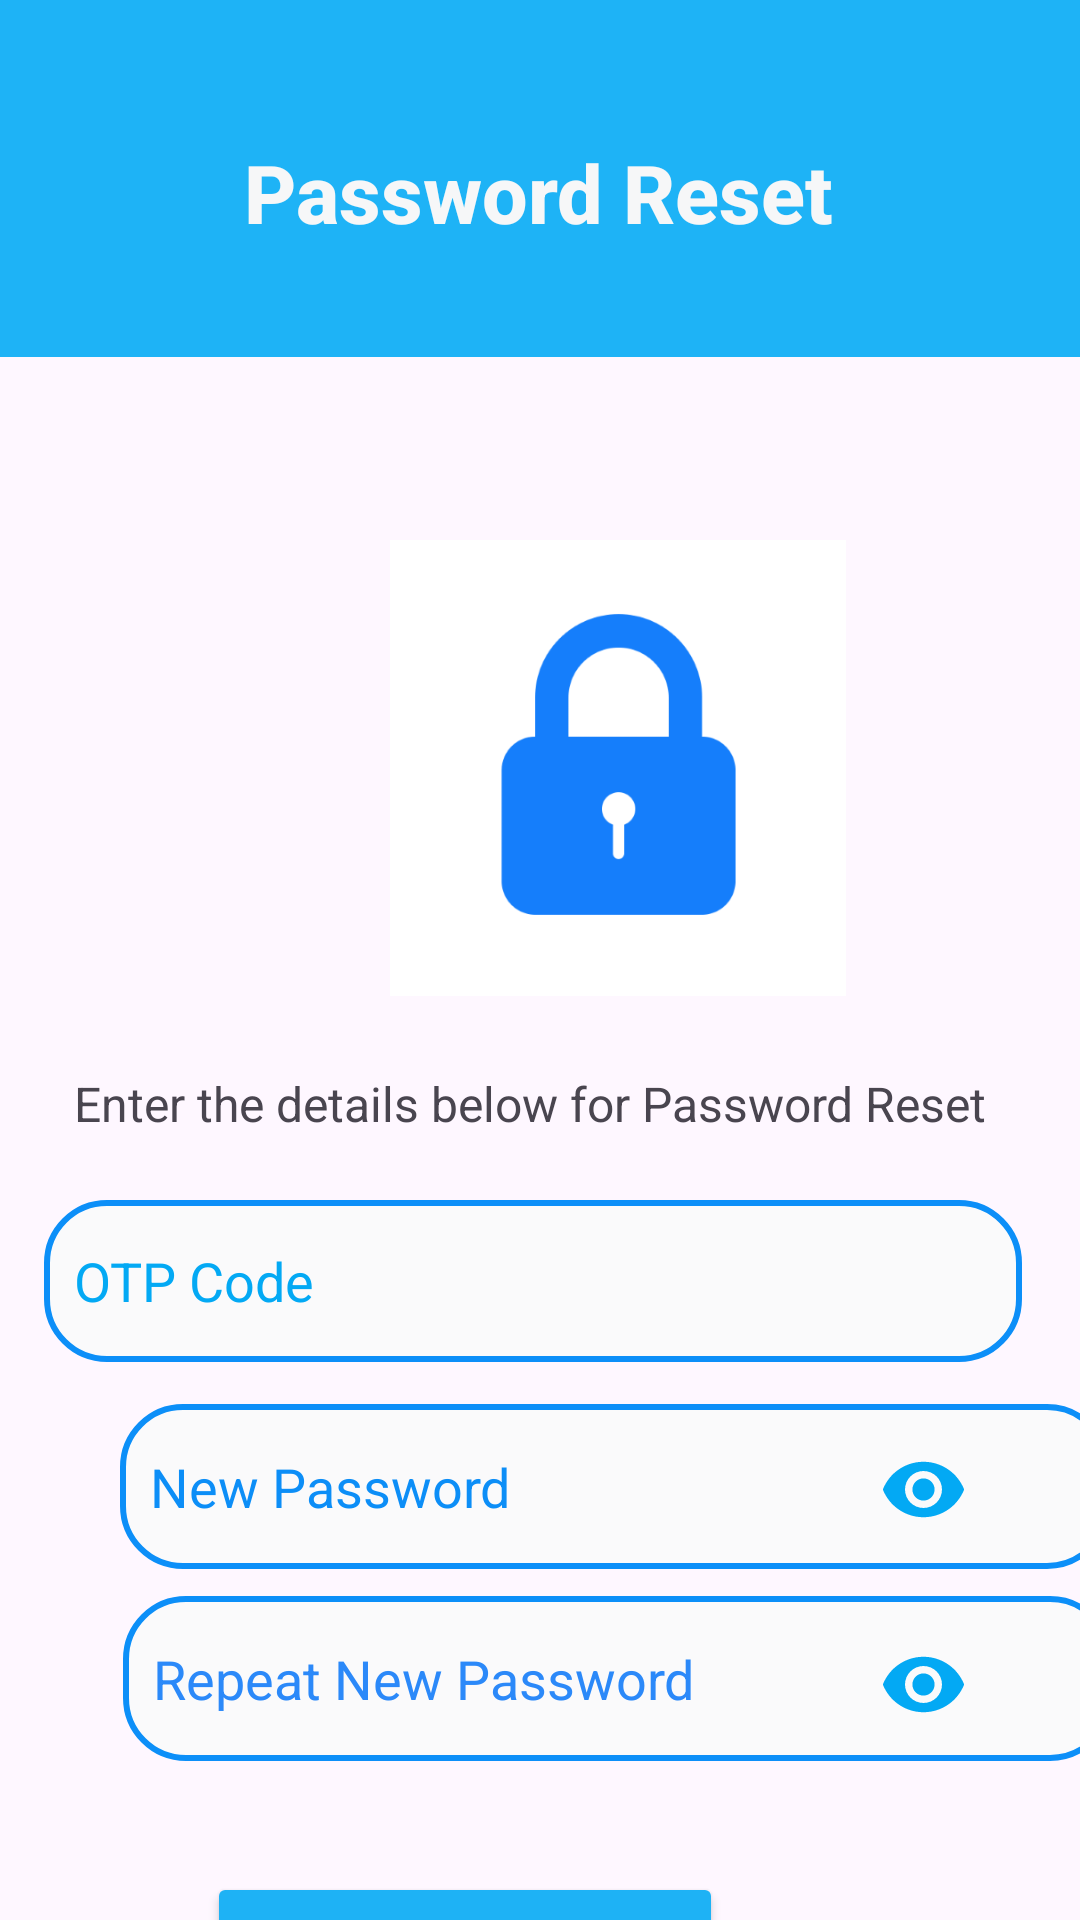

Reconstruct the res/layout file that produces this screen, plus the resources it refers to.
<!-- AndroidManifest.xml: application theme Theme.Pefranksacco -->
<!-- res/layout/reset1.xml -->
<?xml version="1.0" encoding="utf-8"?>
<androidx.constraintlayout.widget.ConstraintLayout xmlns:android="http://schemas.android.com/apk/res/android"
    xmlns:app="http://schemas.android.com/apk/res-auto"
    xmlns:tools="http://schemas.android.com/tools"
    android:layout_width="match_parent"
    android:layout_height="match_parent">

    <EditText
        android:id="@+id/otp"
        android:layout_width="326dp"
        android:layout_height="54dp"
        android:layout_marginStart="40dp"
        android:layout_marginTop="400dp"
        android:layout_marginEnd="45dp"
        android:background="@drawable/nex"
        android:ems="10"
        android:hint="OTP Code"
        android:inputType="text"
        android:paddingStart="10dp"
        android:textColorHint="#03A9F4"
        app:layout_constraintEnd_toEndOf="parent"
        app:layout_constraintStart_toStartOf="parent"
        app:layout_constraintTop_toTopOf="parent" />

    <androidx.appcompat.widget.Toolbar
        android:id="@+id/toolbar4"
        android:layout_width="413dp"
        android:layout_height="119dp"
        android:background="@drawable/border"
        android:backgroundTint="#1EB3F6"
        android:minHeight="?attr/actionBarSize"
        android:theme="?attr/actionBarTheme"
        app:layout_constraintEnd_toEndOf="parent"
        app:layout_constraintStart_toStartOf="parent"
        app:layout_constraintTop_toTopOf="parent" />

    <androidx.appcompat.widget.Toolbar
        android:id="@+id/toolbar5"
        android:layout_width="419dp"
        android:layout_height="54dp"
        android:background="#13ADF3"
        android:backgroundTint="#1EB3F6"
        android:minHeight="?attr/actionBarSize"
        android:theme="?attr/actionBarTheme"
        app:layout_constraintEnd_toEndOf="parent"
        app:layout_constraintStart_toStartOf="parent"
        app:layout_constraintTop_toTopOf="parent" />

    <ImageView
        android:id="@+id/imageView2"
        android:layout_width="208dp"
        android:layout_height="152dp"
        android:layout_marginStart="102dp"
        android:layout_marginTop="180dp"
        android:layout_marginEnd="101dp"
        app:layout_constraintEnd_toEndOf="parent"
        app:layout_constraintHorizontal_bias="0.0"
        app:layout_constraintStart_toStartOf="parent"
        app:layout_constraintTop_toTopOf="parent"
        app:srcCompat="@drawable/brammmm" />

    <EditText
        android:id="@+id/editTextText2"
        android:layout_width="330dp"
        android:layout_height="55dp"
        android:layout_marginStart="41dp"
        android:layout_marginTop="532dp"
        android:layout_marginEnd="40dp"
        android:background="@drawable/nex"
        android:ems="10"
        android:hint="Repeat New Password"
        android:inputType="textPassword"
        android:paddingStart="10dp"
        android:textColor="#157EFA"
        android:textColorHint="#2B89F9"
        app:layout_constraintEnd_toEndOf="parent"
        app:layout_constraintHorizontal_bias="0.0"
        app:layout_constraintStart_toStartOf="parent"
        app:layout_constraintTop_toTopOf="parent" />

    <ImageView
        android:id="@+id/eye100"
        android:layout_width="100dp"
        android:layout_height="51dp"
        android:layout_marginStart="283dp"
        android:layout_marginTop="536dp"
        android:layout_marginEnd="28dp"
        app:layout_constraintEnd_toEndOf="parent"
        app:layout_constraintStart_toStartOf="parent"
        app:layout_constraintTop_toTopOf="parent"
        app:srcCompat="@drawable/eye_foreground" />

    <TextView
        android:id="@+id/textView18"
        android:layout_width="333dp"
        android:layout_height="35dp"
        android:layout_marginStart="50dp"
        android:layout_marginTop="357dp"
        android:layout_marginEnd="28dp"
        android:text="Enter the details below for Password Reset"
        android:textAllCaps="false"
        android:textSize="16sp"
        app:layout_constraintEnd_toEndOf="parent"
        app:layout_constraintStart_toStartOf="parent"
        app:layout_constraintTop_toTopOf="parent" />

    <EditText
        android:id="@+id/editTextText3"
        android:layout_width="330dp"
        android:layout_height="55dp"
        android:layout_marginStart="40dp"
        android:layout_marginTop="468dp"
        android:layout_marginEnd="41dp"
        android:background="@drawable/nex"
        android:ems="10"
        android:hint="New Password"
        android:inputType="textPassword"
        android:paddingStart="10dp"
        android:textColor="#157EFA"
        android:textColorHint="#0C8EF7"
        app:layout_constraintEnd_toEndOf="parent"
        app:layout_constraintHorizontal_bias="0.0"
        app:layout_constraintStart_toStartOf="parent"
        app:layout_constraintTop_toTopOf="parent" />

    <Button
        android:id="@+id/button2"
        android:layout_width="172dp"
        android:layout_height="43dp"
        android:layout_marginStart="120dp"
        android:layout_marginTop="624dp"
        android:layout_marginEnd="119dp"
        android:backgroundTint="#1EB2F5"
        android:text="Reset"
        app:layout_constraintEnd_toEndOf="parent"
        app:layout_constraintHorizontal_bias="1.0"
        app:layout_constraintStart_toStartOf="parent"
        app:layout_constraintTop_toTopOf="parent" />

    <TextView
        android:id="@+id/textView29"
        android:layout_width="wrap_content"
        android:layout_height="wrap_content"
        android:layout_marginStart="107dp"
        android:layout_marginTop="46dp"
        android:layout_marginEnd="108dp"
        android:fontFamily="sans-serif-medium"
        android:text="Password Reset"
        android:textColor="#F6F7F8"
        android:textSize="27sp"
        android:textStyle="bold"
        app:layout_constraintEnd_toEndOf="parent"
        app:layout_constraintStart_toStartOf="parent"
        app:layout_constraintTop_toTopOf="parent" />

    <ImageView
        android:id="@+id/eye10"
        android:layout_width="100dp"
        android:layout_height="51dp"
        android:layout_marginStart="283dp"
        android:layout_marginTop="471dp"
        android:layout_marginEnd="28dp"
        app:layout_constraintEnd_toEndOf="parent"
        app:layout_constraintStart_toStartOf="parent"
        app:layout_constraintTop_toTopOf="parent"
        app:srcCompat="@drawable/eye_foreground" />

</androidx.constraintlayout.widget.ConstraintLayout>
<!-- resources referenced by this layout -->
<resources>
  <!-- drawable border (drawable) -->
  <?xml version="1.0" encoding="utf-8"?>
  <shape xmlns:android="http://schemas.android.com/apk/res/android" android:shape="rectangle">
  <solid android:color="#FAFAFB"/>
      <corners android:radius="20dp"/>
      <stroke android:width="1dp" android:color="#0C8FF8"/>
  
  </shape>
  <!-- drawable brammmm: png bitmap (drawable, 9715 bytes) -->
  <!-- drawable eye_foreground (drawable) -->
  <vector xmlns:android="http://schemas.android.com/apk/res/android"
      android:width="108dp"
      android:height="108dp"
      android:viewportWidth="24"
      android:viewportHeight="24"
      android:tint="#03A9F4">
    <group android:scaleX="0.58"
        android:scaleY="0.58"
        android:translateX="5.04"
        android:translateY="5.04">
      <path
          android:fillColor="@android:color/white"
          android:pathData="M12,4.5C7,4.5 2.73,7.61 1,12c1.73,4.39 6,7.5 11,7.5s9.27,-3.11 11,-7.5c-1.73,-4.39 -6,-7.5 -11,-7.5zM12,17c-2.76,0 -5,-2.24 -5,-5s2.24,-5 5,-5 5,2.24 5,5 -2.24,5 -5,5zM12,9c-1.66,0 -3,1.34 -3,3s1.34,3 3,3 3,-1.34 3,-3 -1.34,-3 -3,-3z"/>
    </group>
  </vector>
  <!-- drawable nex (drawable) -->
  <?xml version="1.0" encoding="utf-8"?>
  <shape xmlns:android="http://schemas.android.com/apk/res/android" android:shape="rectangle">
      <solid android:color="#FAFAFB"/>
      <corners android:radius="20dp"/>
      <stroke android:width="2dp" android:color="#0C8FF8"/>
  
  </shape>
  <style name="Theme.Pefranksacco" parent="Base.Theme.Pefranksacco" />
  <style name="Base.Theme.Pefranksacco" parent="Theme.Material3.DayNight.NoActionBar">
          
          <item name="colorPrimary">@color/lightblue</item>
      </style>
  <color name="lightblue">#0092DC</color>
</resources>
